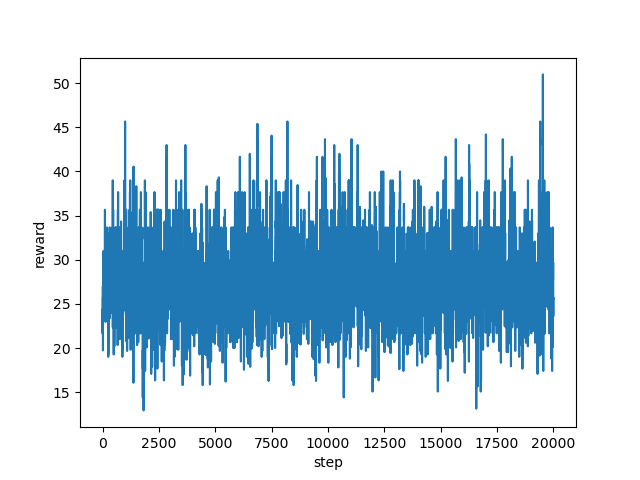

The table this chart was drawn from, first rows:
step, reward
0, 24.33
1, 21.67
2, 21.8
3, 24.33
4, 25.67
5, 25.67
6, 25.67
7, 25.67
8, 25.67
9, 25.67
10, 25.67
11, 25.67
12, 25.67
13, 25.67
14, 27.0
15, 23.0
16, 21.67
17, 21.4
18, 19.8
19, 19.73
20, 25.0
21, 25.67
22, 25.67
23, 25.67
24, 25.67
25, 25.67
26, 25.67
27, 25.67
28, 25.67
29, 27.0
30, 27.67
31, 27.0
32, 27.0
33, 27.0
34, 27.67
35, 27.67
36, 29.67
37, 27.0
38, 27.67
39, 29.93
40, 31.0
41, 31.0
42, 31.0
43, 31.0
44, 31.0
45, 31.0
46, 29.67
47, 29.67
48, 29.67
49, 27.67
50, 27.0
51, 25.67
52, 25.67
53, 25.67
54, 25.67
55, 27.33
56, 29.67
57, 29.67
58, 29.67
59, 29.67
... 19,940 more rows
